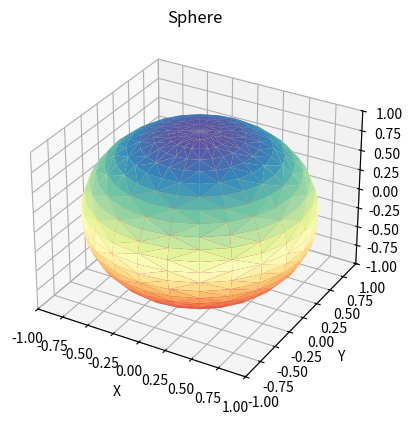

Generate this figure with matplotlib:
#!/usr/bin/env python
import numpy as np
import matplotlib.pyplot as plt
from mpl_toolkits.mplot3d import Axes3D
import matplotlib.tri as mtri

fig = plt.figure(figsize=plt.figaspect(1))

u = np.linspace(0, 2.0 * np.pi, endpoint=True, num=25)
v = np.linspace(0 , np.pi, endpoint=True, num=25)
u, v = np.meshgrid(u, v)
u, v = u.flatten(), v.flatten()

x = np.cos(u)*np.sin(v)
y = np.sin(u)*np.sin(v)
z = np.cos(v)

tri = mtri.Triangulation(u, v)

ax = fig.add_subplot(1, 1, 1, projection='3d')
ax.plot_trisurf(x, y, z, triangles=tri.triangles, cmap=plt.cm.Spectral)
ax.set_title('Sphere')
ax.set_xlabel('X')
ax.set_ylabel('Y')
ax.set_zlabel('Z')
ax.set_xlim(-1, 1)
ax.set_ylim(-1, 1)
ax.set_zlim(-1, 1)

plt.show()
